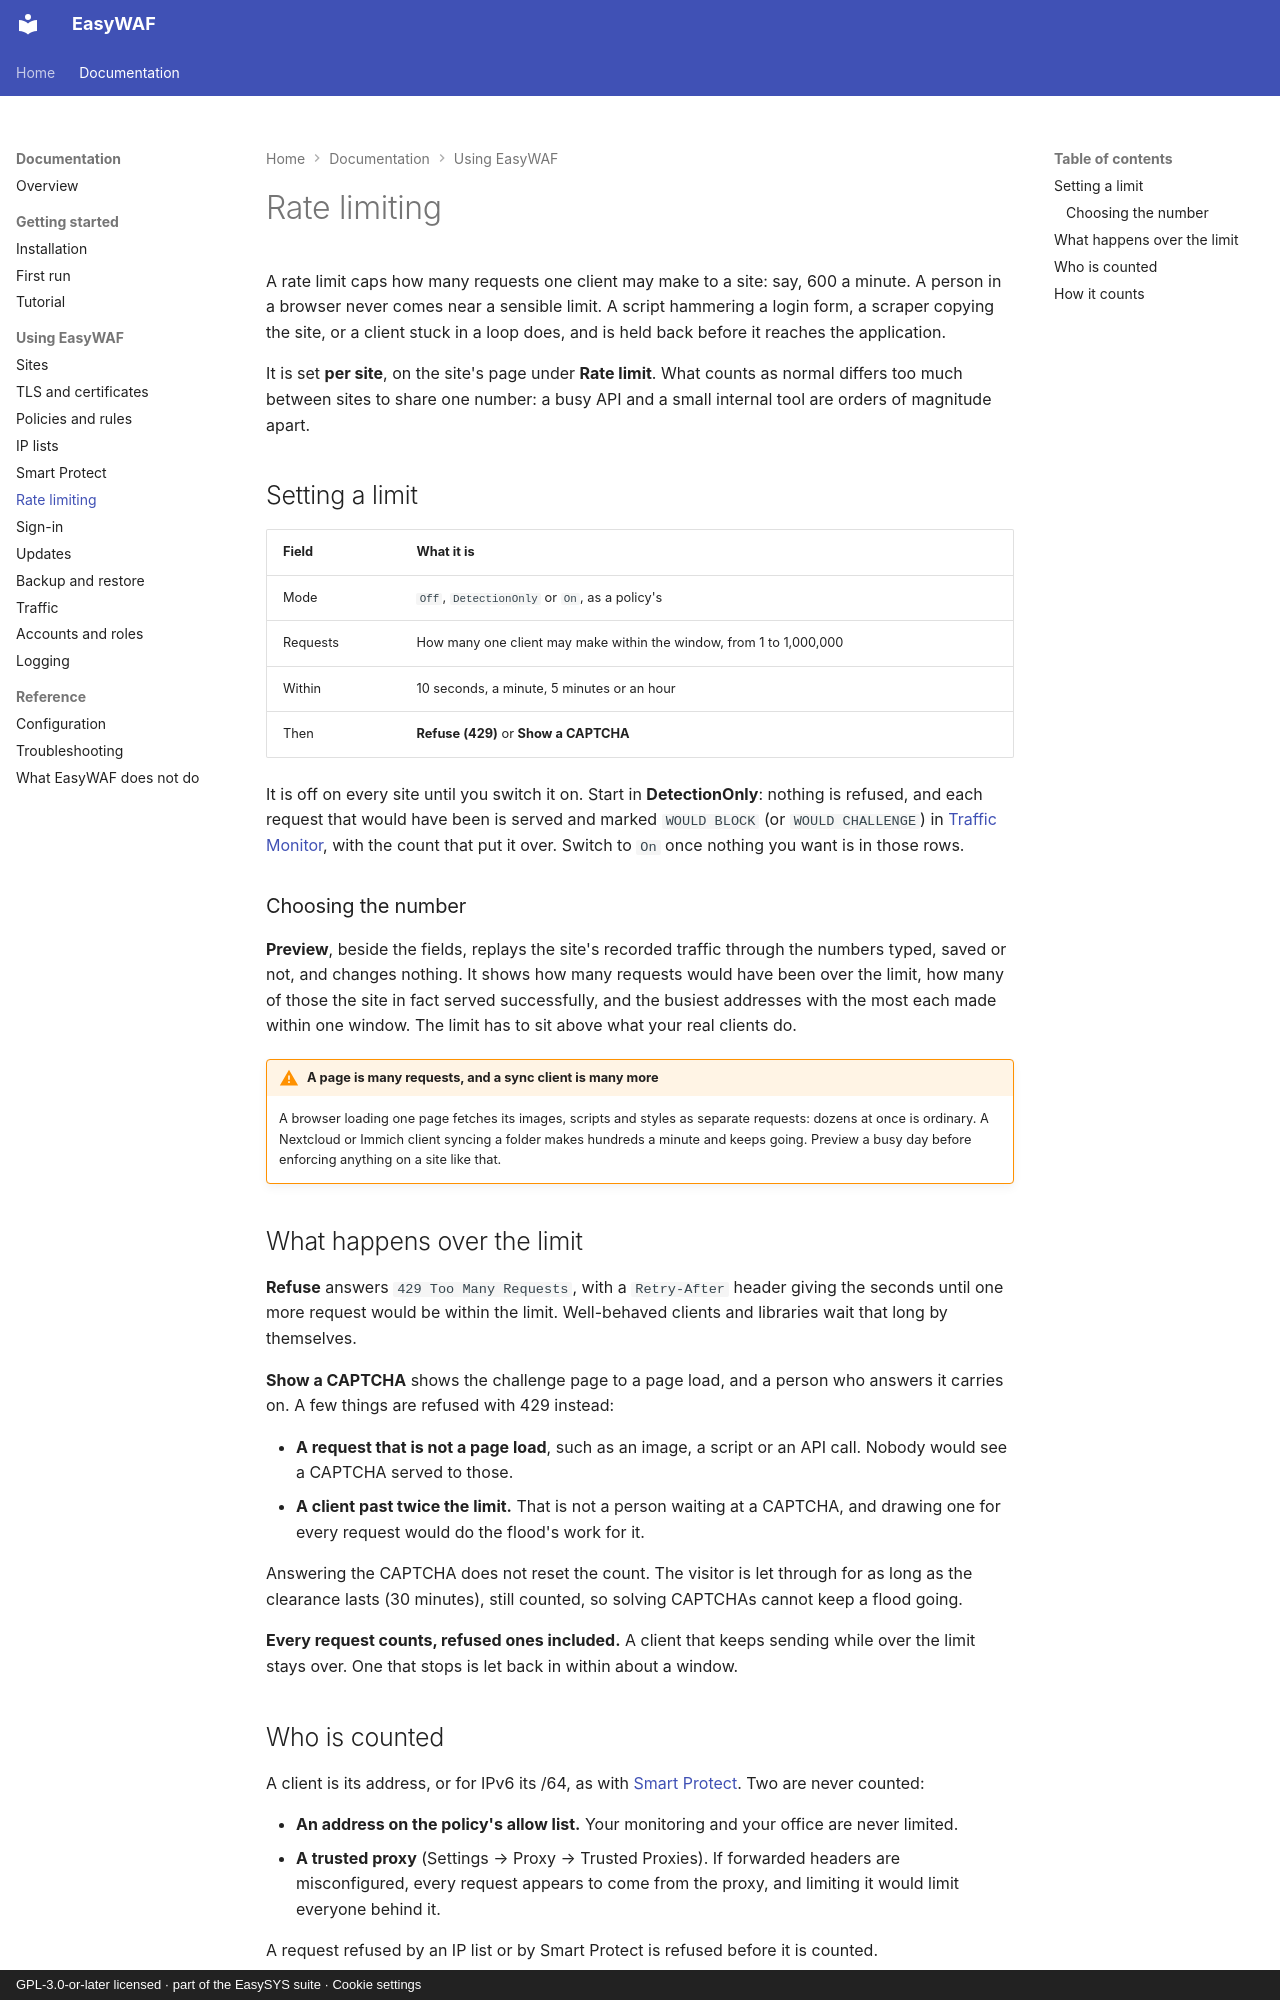

repository: easysysio/EasyWAF · page: rate-limiting/index.html · generator: mkdocs · copyright: GPL-3.0-or-later licensed · part of the EasySYS suite · Cookie settings

# Rate limiting

A rate limit caps how many requests one client may make to a site: say, 600 a
minute. A person in a browser never comes near a sensible limit. A script
hammering a login form, a scraper copying the site, or a client stuck in a loop
does, and is held back before it reaches the application.

It is set **per site**, on the site's page under **Rate limit**. What counts as
normal differs too much between sites to share one number: a busy API and a
small internal tool are orders of magnitude apart.

## Setting a limit

| Field | What it is |
|---|---|
| Mode | `Off`, `DetectionOnly` or `On`, as a policy's |
| Requests | How many one client may make within the window, from 1 to 1,000,000 |
| Within | 10 seconds, a minute, 5 minutes or an hour |
| Then | **Refuse (429)** or **Show a CAPTCHA** |

It is off on every site until you switch it on. Start in **DetectionOnly**: nothing
is refused, and each request that would have been is served and marked `WOULD BLOCK`
(or `WOULD CHALLENGE`) in [Traffic Monitor](traffic.md), with the count that put it
over. Switch to `On` once nothing you want is in those rows.

### Choosing the number

**Preview**, beside the fields, replays the site's recorded traffic through the
numbers typed, saved or not, and changes nothing. It shows how many requests
would have been over the limit, how many of those the site in fact served
successfully, and the busiest addresses with the most each made within one
window. The limit has to sit above what your real clients do.

!!! warning "A page is many requests, and a sync client is many more"
    A browser loading one page fetches its images, scripts and styles as
    separate requests: dozens at once is ordinary. A Nextcloud or Immich client
    syncing a folder makes hundreds a minute and keeps going. Preview a busy
    day before enforcing anything on a site like that.

## What happens over the limit

**Refuse** answers `429 Too Many Requests`, with a `Retry-After` header giving
the seconds until one more request would be within the limit. Well-behaved
clients and libraries wait that long by themselves.

**Show a CAPTCHA** shows the challenge page to a page load, and a person who
answers it carries on. A few things are refused with 429 instead:

- **A request that is not a page load**, such as an image, a script or an API
  call. Nobody would see a CAPTCHA served to those.
- **A client past twice the limit.** That is not a person waiting at a
  CAPTCHA, and drawing one for every request would do the flood's work for it.

Answering the CAPTCHA does not reset the count. The visitor is let through for
as long as the clearance lasts (30 minutes), still counted, so solving
CAPTCHAs cannot keep a flood going.

**Every request counts, refused ones included.** A client that keeps sending
while over the limit stays over. One that stops is let back in within about a
window.

## Who is counted

A client is its address, or for IPv6 its /64, as with
[Smart Protect](smart-protect.md). Two are never counted:

- **An address on the policy's allow list.** Your monitoring and your office
  are never limited.
- **A trusted proxy** (Settings → Proxy → Trusted Proxies). If forwarded headers
  are misconfigured, every request appears to come from the proxy, and
  limiting it would limit everyone behind it.

A request refused by an IP list or by Smart Protect is refused before it is
counted.
